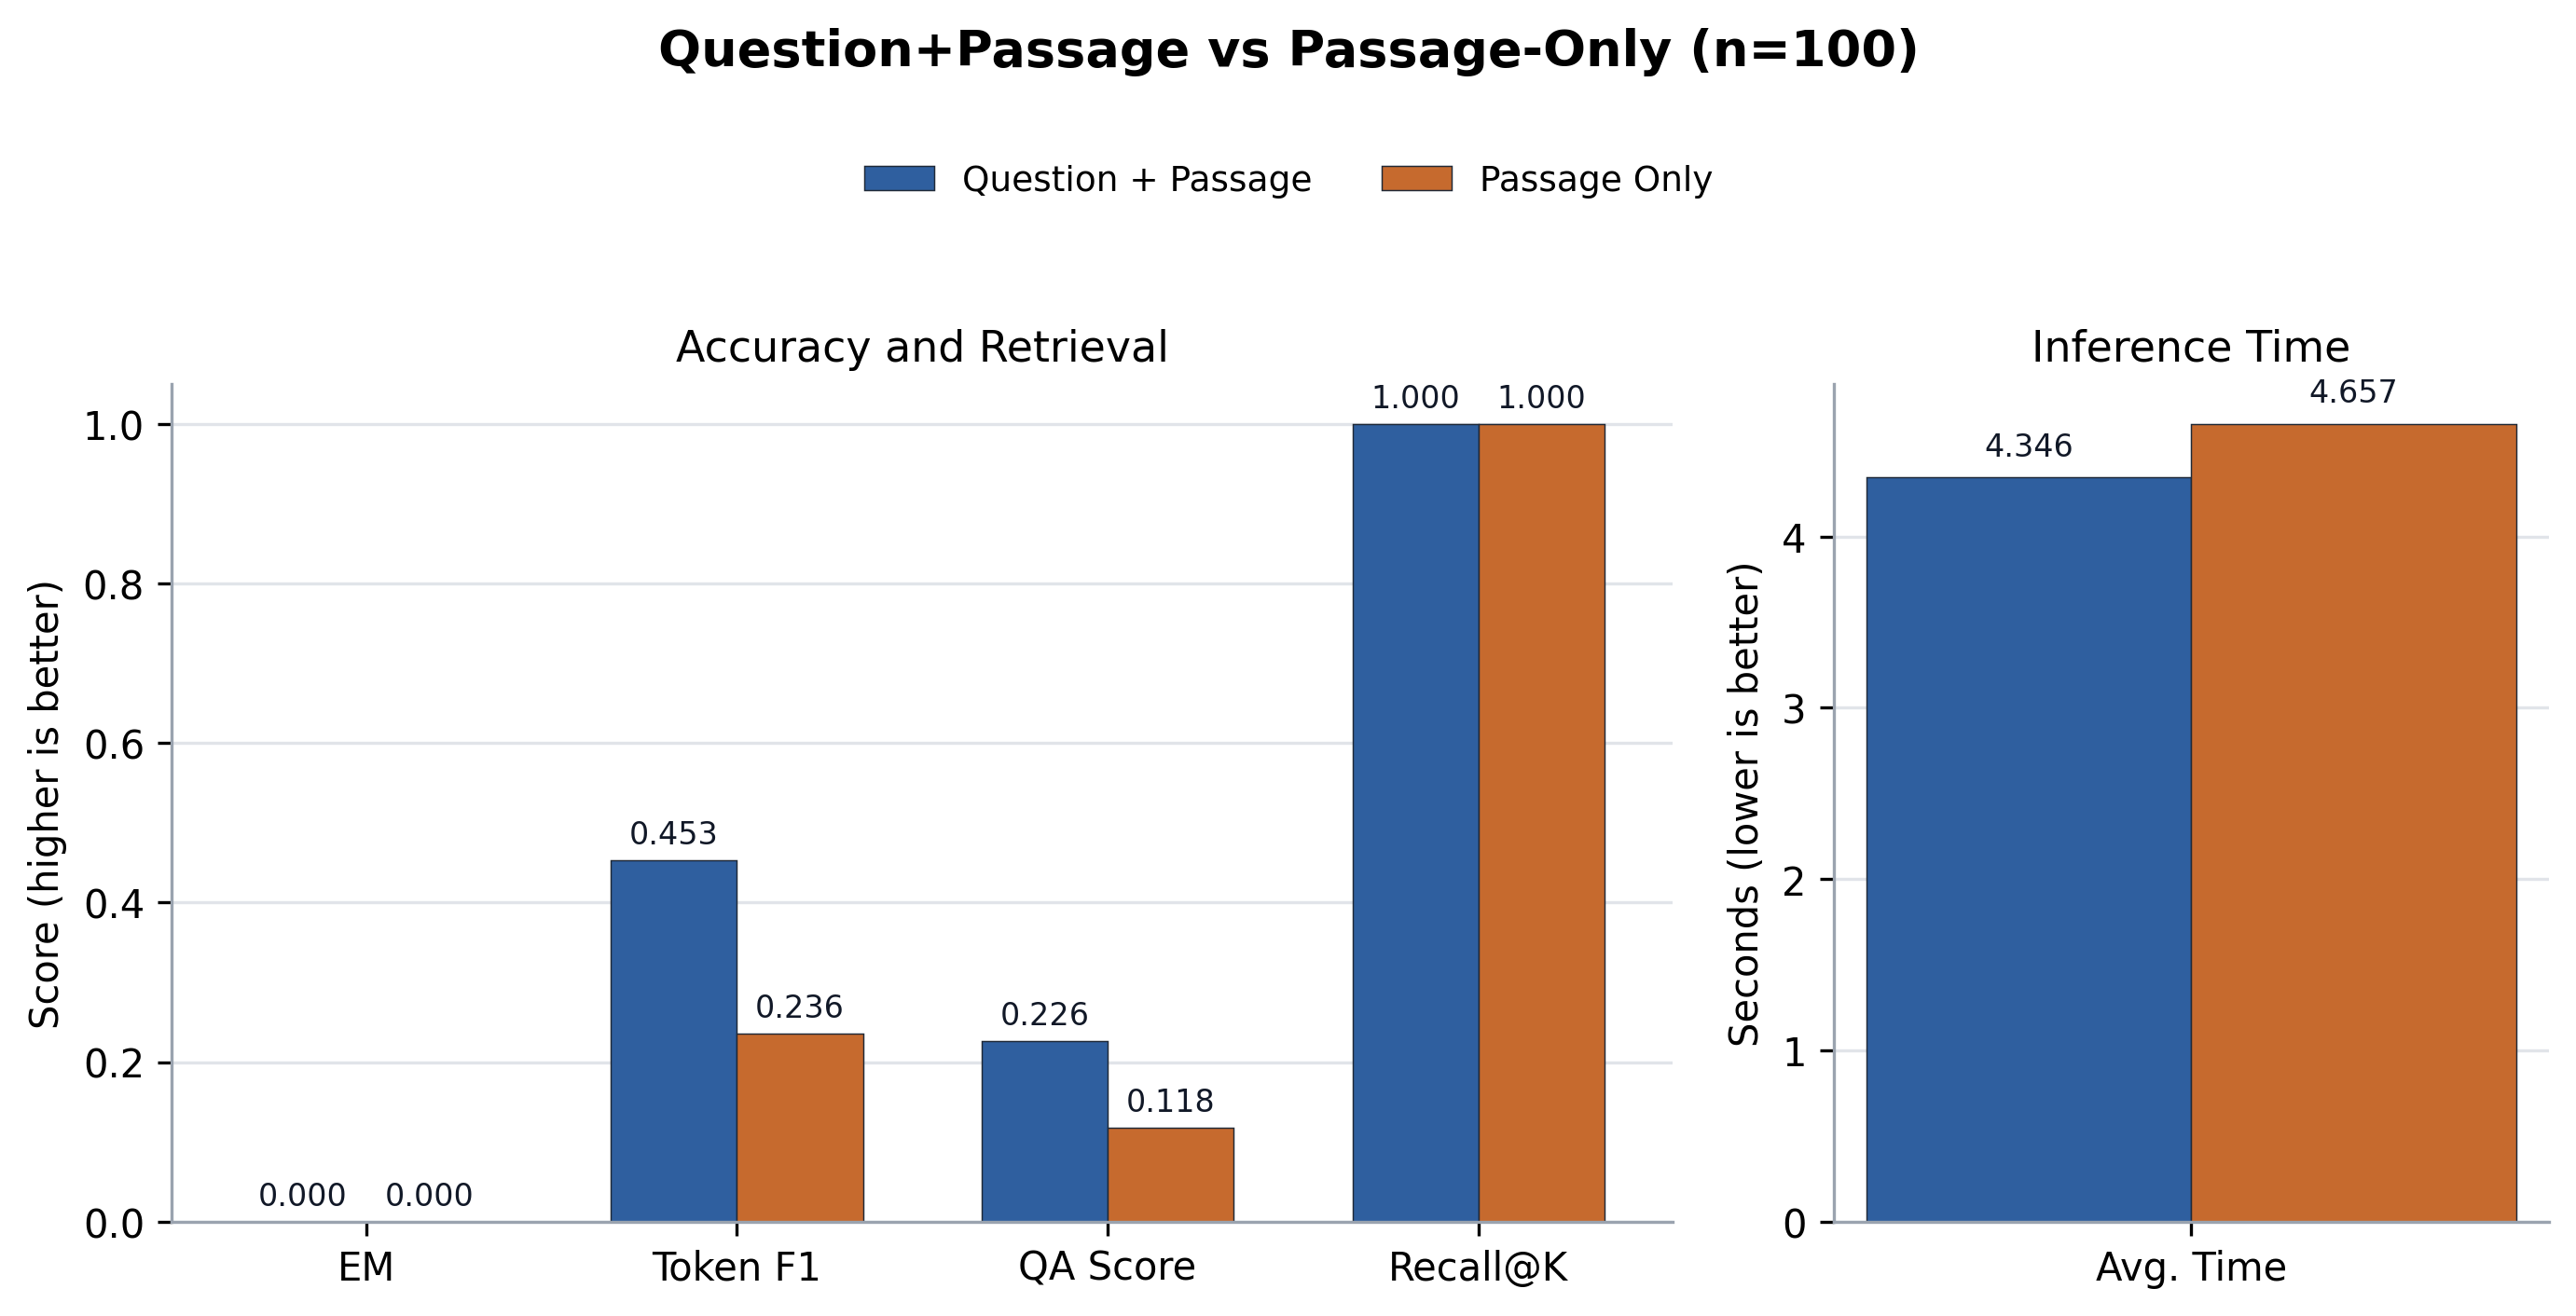

Source data for this figure (header and first rows):
case, source_id, root_source_id, merge_group_source_id, same_source_merge, merge_policy, merge_group_qas, merged_passage_count, qp_layer, ponly_layer, question, expected, recall_at_k, direct_normalized_em, no_memory_normalized_em, direct_answer_token_f1, no_memory_answer_token_f1, qp_normalized_em, ponly_normalized_em, qp_answer_token_precision, ponly_answer_token_precision, qp_answer_token_recall, ponly_answer_token_recall, qp_answer_token_f1
dataset_ko_0_final, entity_multifact_seed_project_03831:fina…, entity_multifact_seed_project_03831, entity_multifact_seed_project_03831, True, same_source_sibling_facts, 1, 3, 23, 20, 여름 D반 39차 프론트엔드 점검은 어떤 특징이 있어?, 여름 D반 39차 프론트엔드 점검에 대해 공유 위치는 프로젝트 슬랙 채널…, True, , , , , False, False, 0.5, 0.2941, 0.2, 0.25, 0.2857
dataset_ko_1_final, entity_multifact_seed_statistics_02541:f…, entity_multifact_seed_statistics_02541, entity_multifact_seed_statistics_02541, True, same_source_sibling_facts, 1, 3, 23, 20, 여름 1팀 26차 신뢰구간 정리 내용은 뭐야?, 여름 1팀 26차 신뢰구간에 대해 비유는 정답이 있을 법한 범위를 그은 …, True, , , , , False, False, 0.2791, 0.1538, 0.5, 0.1667, 0.3582
dataset_ko_2_final, entity_multifact_seed_marketing_02817:fi…, entity_multifact_seed_marketing_02817, entity_multifact_seed_marketing_02817, True, same_source_sibling_facts, 1, 3, 23, 20, 심화 B반 29차 동아리 홍보 정리 내용은 뭐야?, 심화 B반 29차 동아리 홍보에 대해 대상은 동아리 회원이라고, 성과 지…, True, , , , , False, False, 0.4737, 0.4286, 0.5294, 0.3529, 0.5
dataset_ko_3_final, entity_multifact_seed_marketing_01137:fi…, entity_multifact_seed_marketing_01137, entity_multifact_seed_marketing_01137, True, same_source_sibling_facts, 1, 3, 23, 20, 심화 D반 12차 동아리 홍보 정리 내용은 뭐야?, 심화 D반 12차 동아리 홍보에 대해 보상은 굿즈 추첨권이라고, 핵심 채…, True, , , , , False, False, 0.8235, 0.1111, 0.8235, 0.1176, 0.8235
dataset_ko_4_final, entity_multifact_seed_statistics_03526:f…, entity_multifact_seed_statistics_03526, entity_multifact_seed_statistics_03526, True, same_source_sibling_facts, 1, 3, 23, 20, 정규 C반 36차 상관계수에서 기억할 점은 뭐야?, 정규 C반 36차 상관계수에 대해 주의점은 원인 증명을 뜻하지 않는다고,…, True, , , , , False, False, 0.8333, 0.1042, 0.2273, 0.2273, 0.3571
dataset_ko_5_final, entity_multifact_seed_marketing_00490:fi…, entity_multifact_seed_marketing_00490, entity_multifact_seed_marketing_00490, True, same_source_sibling_facts, 1, 3, 23, 20, 봄 오후반 5차 스터디 모집에서 기억할 점은 뭐야?, 봄 오후반 5차 스터디 모집에 대해 핵심 채널은 학과 홈페이지라고, 대상…, True, , , , , False, False, 0.7647, 0.3333, 0.7647, 0.2941, 0.7647
dataset_ko_6_final, entity_multifact_seed_os_concept_03895:f…, entity_multifact_seed_os_concept_03895, entity_multifact_seed_os_concept_03895, True, same_source_sibling_facts, 1, 3, 23, 20, 파일럿 오후반 39차 큐는 어떤 특징이 있어?, 파일럿 오후반 39차 큐에 대해 장점은 처리 순서를 명확하게 만든다고, …, True, , , , , False, False, 0.3333, 0.1538, 0.3182, 0.2727, 0.3256
dataset_ko_7_final, entity_multifact_seed_art_history_00786:…, entity_multifact_seed_art_history_00786, entity_multifact_seed_art_history_00786, True, same_source_sibling_facts, 1, 3, 23, 20, 정규 오전반 8차 인상주의에서 기억할 점은 뭐야?, 정규 오전반 8차 인상주의에 대해 핵심 특징은 빛의 순간적인 인상이라고,…, True, , , , , False, False, 0.5, 0.3571, 0.1739, 0.2174, 0.2581
dataset_ko_8_final, entity_multifact_seed_os_concept_01687:f…, entity_multifact_seed_os_concept_01687, entity_multifact_seed_os_concept_01687, True, same_source_sibling_facts, 1, 3, 23, 20, 심화 오전반 17차 큐는 어떤 특징이 있어?, 심화 오전반 17차 큐에 대해 장점은 처리 순서를 명확하게 만든다고, 주…, True, , , , , False, False, 0.2581, 0.3077, 0.3636, 0.1818, 0.3019
dataset_ko_9_final, entity_multifact_seed_project_01452:fina…, entity_multifact_seed_project_01452, entity_multifact_seed_project_01452, True, same_source_sibling_facts, 1, 3, 23, 20, 가을 2팀 15차 최종 발표는 뭐라고 설명했어?, 가을 2팀 15차 최종 발표에 대해 담당은 기획 파트라고, 마감은 다음 …, True, , , , , False, False, 0.6667, 0.375, 0.3, 0.3, 0.4138
dataset_ko_10_final, entity_multifact_seed_marketing_01042:fi…, entity_multifact_seed_marketing_01042, entity_multifact_seed_marketing_01042, True, same_source_sibling_facts, 1, 3, 23, 20, 가을 1팀 11차 스터디 모집에서 기억할 점은 뭐야?, 가을 1팀 11차 스터디 모집에 대해 보상은 우선 신청권이라고, 핵심 채…, True, , , , , False, False, 0.7059, 0.2381, 0.6667, 0.2778, 0.6857
dataset_ko_11_final, entity_multifact_seed_art_history_02730:…, entity_multifact_seed_art_history_02730, entity_multifact_seed_art_history_02730, True, same_source_sibling_facts, 1, 3, 23, 20, 봄 D반 28차 인상주의에서 기억할 점은 뭐야?, 봄 D반 28차 인상주의에 대해 비유는 햇빛이 흔들리는 수면에 비친 모습…, True, , , , , False, False, 0.4286, 0.125, 0.2609, 0.1304, 0.3243
dataset_ko_12_final, entity_multifact_seed_art_history_03856:…, entity_multifact_seed_art_history_03856, entity_multifact_seed_art_history_03856, True, same_source_sibling_facts, 1, 3, 23, 20, 정규 2팀 39차 바로크는 뭐라고 설명했어?, 정규 2팀 39차 바로크에 대해 핵심 특징은 극적 명암이라고, 비유는 무…, True, , , , , False, False, 0.44, 0.1316, 0.5, 0.2273, 0.4681
dataset_ko_13_final, entity_multifact_seed_statistics_01317:f…, entity_multifact_seed_statistics_01317, entity_multifact_seed_statistics_01317, True, same_source_sibling_facts, 1, 3, 23, 20, 심화 B반 14차 신뢰구간 정리 내용은 뭐야?, 심화 B반 14차 신뢰구간에 대해 주의점은 정답 하나를 보장하지 않는다고…, True, , , , , False, False, 0.1707, 0.2174, 0.3333, 0.2381, 0.2258
dataset_ko_14_final, entity_multifact_seed_marketing_03131:fi…, entity_multifact_seed_marketing_03131, entity_multifact_seed_marketing_03131, True, same_source_sibling_facts, 1, 3, 23, 20, 여름 D반 32차 멘토링 이벤트는 어떤 특징이 있어?, 여름 D반 32차 멘토링 이벤트에 대해 성과 지표는 재방문율이라고, 보상…, True, , , , , False, False, 0.4444, 0.1389, 0.4444, 0.2778, 0.4444
dataset_ko_15_final, entity_multifact_seed_marketing_00227:fi…, entity_multifact_seed_marketing_00227, entity_multifact_seed_marketing_00227, True, same_source_sibling_facts, 1, 3, 23, 20, 심화 C반 3차 멘토링 이벤트는 어떤 특징이 있어?, 심화 C반 3차 멘토링 이벤트에 대해 대상은 멘토링 참여 학생이라고, 성…, True, , , , , False, False, 0.5, 0.2, 0.6667, 0.3333, 0.5714
dataset_ko_16_final, entity_multifact_seed_marketing_03922:fi…, entity_multifact_seed_marketing_03922, entity_multifact_seed_marketing_03922, True, same_source_sibling_facts, 1, 3, 23, 20, 가을 C반 40차 스터디 모집에서 기억할 점은 뭐야?, 가을 C반 40차 스터디 모집에 대해 보상은 우선 신청권이라고, 핵심 채…, True, , , , , False, False, 0.1875, 0.3571, 0.5, 0.2778, 0.2727
dataset_ko_17_final, entity_multifact_seed_art_history_01794:…, entity_multifact_seed_art_history_01794, entity_multifact_seed_art_history_01794, True, same_source_sibling_facts, 1, 3, 23, 20, 캡스톤 오후반 18차 인상주의에 대해 기억할 점은 뭐야?, 캡스톤 오후반 18차 인상주의에 대해 목적은 관찰 순간을 살리는 것이라고…, True, , , , , False, False, 0.1765, 0.4167, 0.2609, 0.2174, 0.2105
dataset_ko_18_final, entity_multifact_seed_project_02341:fina…, entity_multifact_seed_project_02341, entity_multifact_seed_project_02341, True, same_source_sibling_facts, 1, 3, 23, 20, 여름 1팀 24차 백엔드 배포 정리 내용은 뭐야?, 여름 1팀 24차 백엔드 배포에 대해 마감은 수요일 오후 다섯 시라고, …, True, , , , , False, False, 0.8333, 0.3846, 0.6818, 0.2273, 0.75
dataset_ko_19_final, entity_multifact_seed_marketing_00824:fi…, entity_multifact_seed_marketing_00824, entity_multifact_seed_marketing_00824, True, same_source_sibling_facts, 1, 3, 23, 20, 캡스톤 C반 9차 신입생 캠페인은 뭐라고 설명했어?, 캡스톤 C반 9차 신입생 캠페인에 대해 성과 지표는 전환율이라고, 보상은…, True, , , , , False, False, 0.875, 0.2632, 0.8235, 0.2941, 0.8485
dataset_ko_20_final, entity_multifact_seed_dessert_03144:fina…, entity_multifact_seed_dessert_03144, entity_multifact_seed_dessert_03144, True, same_source_sibling_facts, 1, 3, 23, 20, 캡스톤 1팀 32차 초콜렛은 뭐라고 설명했어?, 캡스톤 1팀 32차 초콜렛에 대해 특징은 입안에서 천천히 녹는다고, 색깔…, True, , , , , False, False, 0.4, 0.25, 0.5333, 0.2667, 0.4571
dataset_ko_21_final, entity_multifact_seed_marketing_00632:fi…, entity_multifact_seed_marketing_00632, entity_multifact_seed_marketing_00632, True, same_source_sibling_facts, 1, 3, 23, 20, 가을 D반 7차 신입생 캠페인은 뭐라고 설명했어?, 가을 D반 7차 신입생 캠페인에 대해 성과 지표는 전환율이라고, 보상은 …, True, , , , , False, False, 0.875, 0.3333, 0.8235, 0.3529, 0.8485
dataset_ko_22_final, entity_multifact_seed_marketing_03512:fi…, entity_multifact_seed_marketing_03512, entity_multifact_seed_marketing_03512, True, same_source_sibling_facts, 1, 3, 23, 20, 가을 B반 36차 신입생 캠페인에 대해 설명해 줘., 가을 B반 36차 신입생 캠페인에 대해 성과 지표는 전환율이라고, 보상은…, True, , , , , False, False, 0.6667, 0.3333, 0.3529, 0.3529, 0.4615
dataset_ko_23_final, entity_multifact_seed_project_02700:fina…, entity_multifact_seed_project_02700, entity_multifact_seed_project_02700, True, same_source_sibling_facts, 1, 3, 23, 20, 봄 A반 28차 최종 발표는 뭐라고 설명했어?, 봄 A반 28차 최종 발표에 대해 담당은 기획 파트라고, 마감은 다음 주…, True, , , , , False, False, 0.375, 0.3333, 0.3158, 0.3158, 0.3429
dataset_ko_24_final, entity_multifact_seed_art_history_02825:…, entity_multifact_seed_art_history_02825, entity_multifact_seed_art_history_02825, True, same_source_sibling_facts, 1, 3, 23, 20, 파일럿 C반 29차 입체주의 정리 내용은 뭐야?, 파일럿 C반 29차 입체주의에 대해 비유는 여러 방향에서 본 사물을 한 …, True, , , , , False, False, 0.2, 0.2143, 0.125, 0.125, 0.1538
dataset_ko_25_final, entity_multifact_seed_marketing_01497:fi…, entity_multifact_seed_marketing_01497, entity_multifact_seed_marketing_01497, True, same_source_sibling_facts, 1, 3, 23, 20, 심화 오후반 15차 동아리 홍보 정리 내용은 뭐야?, 심화 오후반 15차 동아리 홍보에 대해 성과 지표는 참여율이라고, 보상은…, True, , , , , False, False, 0.8235, 0.125, 0.8235, 0.05882, 0.8235
dataset_ko_26_final, entity_multifact_seed_dessert_01874:fina…, entity_multifact_seed_dessert_01874, entity_multifact_seed_dessert_01874, True, same_source_sibling_facts, 1, 3, 23, 20, 캡스톤 4팀 19차 마카롱에서 기억할 점은 뭐야?, 캡스톤 4팀 19차 마카롱에 대해 비유는 작은 보석 상자라고, 특징은 겉…, True, , , , , False, False, 0.3333, 0.3077, 0.6111, 0.2222, 0.4314
dataset_ko_27_final, entity_multifact_seed_os_concept_00917:f…, entity_multifact_seed_os_concept_00917, entity_multifact_seed_os_concept_00917, True, same_source_sibling_facts, 1, 3, 23, 20, 심화 B반 10차 스레드 정리 내용은 뭐야?, 심화 B반 10차 스레드에 대해 장점은 작업을 가볍게 나눌 수 있다고, …, True, , , , , False, False, 0.4286, 0.5833, 0.3913, 0.3043, 0.4091
dataset_ko_28_final, entity_multifact_seed_marketing_03537:fi…, entity_multifact_seed_marketing_03537, entity_multifact_seed_marketing_03537, True, same_source_sibling_facts, 1, 3, 23, 20, 심화 D반 36차 동아리 홍보 정리 내용은 뭐야?, 심화 D반 36차 동아리 홍보에 대해 보상은 굿즈 추첨권이라고, 핵심 채…, True, , , , , False, False, 0.8235, 0.0, 0.8235, 0.0, 0.8235
dataset_ko_29_final, entity_multifact_seed_os_concept_01111:f…, entity_multifact_seed_os_concept_01111, entity_multifact_seed_os_concept_01111, True, same_source_sibling_facts, 1, 3, 23, 20, 여름 B반 12차 큐는 어떤 특징이 있어?, 여름 B반 12차 큐에 대해 장점은 처리 순서를 명확하게 만든다고, 주의…, True, , , , , False, False, 0.4286, 0.3125, 0.2727, 0.2273, 0.3333
dataset_ko_30_final, entity_multifact_seed_dessert_00864:fina…, entity_multifact_seed_dessert_00864, entity_multifact_seed_dessert_00864, True, same_source_sibling_facts, 1, 3, 23, 20, 캡스톤 3팀 9차 초콜렛은 뭐라고 설명했어?, 캡스톤 3팀 9차 초콜렛에 대해 색깔은 검정색이라고, 맛은 달콤하다고, …, True, , , , , False, False, 1.0, 0.4444, 0.8667, 0.2667, 0.9286
dataset_ko_31_final, entity_multifact_seed_marketing_00827:fi…, entity_multifact_seed_marketing_00827, entity_multifact_seed_marketing_00827, True, same_source_sibling_facts, 1, 3, 23, 20, 심화 C반 9차 멘토링 이벤트는 어떤 특징이 있어?, 심화 C반 9차 멘토링 이벤트에 대해 성과 지표는 재방문율이라고, 보상은…, True, , , , , False, False, 0.3913, 0.122, 0.5, 0.2778, 0.439
dataset_ko_32_final, entity_multifact_seed_statistics_01247:f…, entity_multifact_seed_statistics_01247, entity_multifact_seed_statistics_01247, True, same_source_sibling_facts, 1, 3, 23, 20, 심화 1팀 13차 회귀분석은 어떤 특징이 있어?, 심화 1팀 13차 회귀분석에 대해 활용은 예측 경향을 설명할 때 쓴다고,…, True, , , , , False, False, 0.2273, 0.3, 0.2174, 0.2609, 0.2222
dataset_ko_33_final, entity_multifact_seed_art_history_03593:…, entity_multifact_seed_art_history_03593, entity_multifact_seed_art_history_03593, True, same_source_sibling_facts, 1, 3, 23, 20, 겨울 오후반 36차 입체주의 정리 내용은 뭐야?, 겨울 오후반 36차 입체주의에 대해 비유는 여러 방향에서 본 사물을 한 …, True, , , , , False, False, 0.5556, 0.1176, 0.2083, 0.1667, 0.303
dataset_ko_34_final, entity_multifact_seed_project_00277:fina…, entity_multifact_seed_project_00277, entity_multifact_seed_project_00277, True, same_source_sibling_facts, 1, 3, 23, 20, 심화 4팀 3차 백엔드 배포 정리 내용은 뭐야?, 심화 4팀 3차 백엔드 배포에 대해 공유 위치는 깃허브 이슈 탭이라고, …, True, , , , , False, False, 0.8235, 0.28, 0.6667, 0.3333, 0.7368
dataset_ko_35_final, entity_multifact_seed_dessert_00361:fina…, entity_multifact_seed_dessert_00361, entity_multifact_seed_dessert_00361, True, same_source_sibling_facts, 1, 3, 23, 20, 여름 3팀 4차 솜사탕 정리 내용은 뭐야?, 여름 3팀 4차 솜사탕에 대해 특징은 입에 닿으면 빠르게 사라진다고, 색…, True, , , , , False, False, 0.3684, 0.2105, 0.4118, 0.2353, 0.3889
dataset_ko_36_final, entity_multifact_seed_statistics_01845:f…, entity_multifact_seed_statistics_01845, entity_multifact_seed_statistics_01845, True, same_source_sibling_facts, 1, 3, 23, 20, 파일럿 1팀 19차 신뢰구간 정리 내용은 뭐야?, 파일럿 1팀 19차 신뢰구간에 대해 의미는 모수 추정 범위라고, 비유는 …, True, , , , , False, False, 0.3684, 0.2, 0.6087, 0.2174, 0.459
dataset_ko_37_final, entity_multifact_seed_os_concept_03967:f…, entity_multifact_seed_os_concept_03967, entity_multifact_seed_os_concept_03967, True, same_source_sibling_facts, 1, 3, 23, 20, 심화 3팀 40차 큐는 어떤 특징이 있어?, 심화 3팀 40차 큐에 대해 비유는 번호표를 뽑고 기다리는 줄이라고, 장…, True, , , , , False, False, 0.4545, 0.5714, 0.2273, 0.1818, 0.303
dataset_ko_38_final, entity_multifact_seed_art_history_02248:…, entity_multifact_seed_art_history_02248, entity_multifact_seed_art_history_02248, True, same_source_sibling_facts, 1, 3, 23, 20, 실습 1팀 23차 바로크는 뭐라고 설명했어?, 실습 1팀 23차 바로크에 대해 비유는 무대 조명이 한 장면을 강조하는 …, True, , , , , False, False, 0.3158, 0.4545, 0.2609, 0.2174, 0.2857
dataset_ko_39_final, entity_multifact_seed_project_00758:fina…, entity_multifact_seed_project_00758, entity_multifact_seed_project_00758, True, same_source_sibling_facts, 1, 3, 23, 20, 실습 2팀 8차 AI 모델 평가에서 기억할 점은 뭐야?, 실습 2팀 8차 AI 모델 평가에 대해 공유 위치는 회의록 폴더라고, 담…, True, , , , , False, False, 0.45, 0.3571, 0.45, 0.25, 0.45
dataset_ko_40_final, entity_multifact_seed_statistics_00022:f…, entity_multifact_seed_statistics_00022, entity_multifact_seed_statistics_00022, True, same_source_sibling_facts, 1, 3, 23, 20, 가을 C반 1차 상관계수에서 기억할 점은 뭐야?, 가을 C반 1차 상관계수에 대해 의미는 선형 관계 강도라고, 비유는 두 …, True, , , , , False, False, 0.3846, 0.2692, 0.2381, 0.3333, 0.2941
dataset_ko_41_final, entity_multifact_seed_marketing_01714:fi…, entity_multifact_seed_marketing_01714, entity_multifact_seed_marketing_01714, True, same_source_sibling_facts, 1, 3, 23, 20, 캡스톤 B반 18차 스터디 모집에서 기억할 점은 뭐야?, 캡스톤 B반 18차 스터디 모집에 대해 보상은 우선 신청권이라고, 핵심 …, True, , , , , False, False, 0.5, 0.1389, 0.2778, 0.2778, 0.3571
dataset_ko_42_final, entity_multifact_seed_dessert_03744:fina…, entity_multifact_seed_dessert_03744, entity_multifact_seed_dessert_03744, True, same_source_sibling_facts, 1, 3, 23, 20, 캡스톤 1팀 38차 초콜렛은 뭐라고 설명했어?, 캡스톤 1팀 38차 초콜렛에 대해 색깔은 검정색이라고, 맛은 달콤하다고,…, True, , , , , False, False, 0.7222, 0.2632, 0.8667, 0.3333, 0.7879
dataset_ko_43_final, entity_multifact_seed_art_history_02802:…, entity_multifact_seed_art_history_02802, entity_multifact_seed_art_history_02802, True, same_source_sibling_facts, 1, 3, 23, 20, 가을 A반 29차 인상주의에서 기억할 점은 뭐야?, 가을 A반 29차 인상주의에 대해 핵심 특징은 빛의 순간적인 인상이라고,…, True, , , , , False, False, 0.7143, 0.6, 0.2174, 0.2609, 0.3333
dataset_ko_44_final, entity_multifact_seed_os_concept_00821:f…, entity_multifact_seed_os_concept_00821, entity_multifact_seed_os_concept_00821, True, same_source_sibling_facts, 1, 3, 23, 20, 여름 C반 9차 스레드 정리 내용은 뭐야?, 여름 C반 9차 스레드에 대해 장점은 작업을 가볍게 나눌 수 있다고, 주…, True, , , , , False, False, 0.3333, 0.1111, 0.2609, 0.2174, 0.2927
dataset_ko_45_final, entity_multifact_seed_marketing_02914:fi…, entity_multifact_seed_marketing_02914, entity_multifact_seed_marketing_02914, True, same_source_sibling_facts, 1, 3, 23, 20, 캡스톤 B반 30차 스터디 모집에서 기억할 점은 뭐야?, 캡스톤 B반 30차 스터디 모집에 대해 대상은 스터디 신청자라고, 성과 …, True, , , , , False, False, 0.9412, 0.4545, 0.9412, 0.2941, 0.9412
dataset_ko_46_final, entity_multifact_seed_statistics_01894:f…, entity_multifact_seed_statistics_01894, entity_multifact_seed_statistics_01894, True, same_source_sibling_facts, 1, 3, 23, 20, 캡스톤 오후반 19차 상관계수에서 기억할 점은 뭐야?, 캡스톤 오후반 19차 상관계수에 대해 주의점은 원인 증명을 뜻하지 않는다…, True, , , , , False, False, 0.5, 0.1786, 0.3636, 0.2273, 0.4211
dataset_ko_47_final, entity_multifact_seed_marketing_02170:fi…, entity_multifact_seed_marketing_02170, entity_multifact_seed_marketing_02170, True, same_source_sibling_facts, 1, 3, 23, 20, 봄 4팀 22차 스터디 모집에서 기억할 점은 뭐야?, 봄 4팀 22차 스터디 모집에 대해 성과 지표는 완료율이라고, 보상은 우…, True, , , , , False, False, 0.2308, 0.2857, 0.5294, 0.2353, 0.3214
dataset_ko_48_final, entity_multifact_seed_os_concept_00342:f…, entity_multifact_seed_os_concept_00342, entity_multifact_seed_os_concept_00342, True, same_source_sibling_facts, 1, 3, 23, 20, 가을 1팀 4차 캐시에서 기억할 점은 뭐야?, 가을 1팀 4차 캐시에 대해 장점은 반복 접근을 빠르게 만든다고, 주의점…, True, , , , , False, False, 0.3333, 0.0625, 0.3043, 0.25, 0.3182
dataset_ko_49_final, entity_multifact_seed_dessert_03864:fina…, entity_multifact_seed_dessert_03864, entity_multifact_seed_dessert_03864, True, same_source_sibling_facts, 1, 3, 23, 20, 캡스톤 3팀 39차 초콜렛은 뭐라고 설명했어?, 캡스톤 3팀 39차 초콜렛에 대해 맛은 달콤하다고, 비유는 작은 선물 상…, True, , , , , False, False, 0.6, 0.5, 0.5294, 0.2353, 0.5625
dataset_ko_50_final, entity_multifact_seed_marketing_02001:fi…, entity_multifact_seed_marketing_02001, entity_multifact_seed_marketing_02001, True, same_source_sibling_facts, 1, 3, 23, 20, 여름 A반 21차 동아리 홍보 정리 내용은 뭐야?, 여름 A반 21차 동아리 홍보에 대해 보상은 굿즈 추첨권이라고, 핵심 채…, True, , , , , False, False, 0.8235, 0.3333, 0.8235, 0.3529, 0.8235
dataset_ko_51_final, entity_multifact_seed_project_03758:fina…, entity_multifact_seed_project_03758, entity_multifact_seed_project_03758, True, same_source_sibling_facts, 1, 3, 23, 20, 실습 2팀 38차 AI 모델 평가에서 기억할 점은 뭐야?, 실습 2팀 38차 AI 모델 평가에 대해 담당은 AI 파트라고, 마감은 …, True, , , , , False, False, 0.65, 0.1667, 0.6842, 0.2105, 0.6667
dataset_ko_52_final, entity_multifact_seed_os_concept_00534:f…, entity_multifact_seed_os_concept_00534, entity_multifact_seed_os_concept_00534, True, same_source_sibling_facts, 1, 3, 23, 20, 캡스톤 D반 6차 캐시에서 기억할 점은 뭐야?, 캡스톤 D반 6차 캐시에 대해 장점은 반복 접근을 빠르게 만든다고, 주의…, True, , , , , False, False, 0.24, 0.5, 0.2609, 0.2174, 0.25
dataset_ko_53_final, entity_multifact_seed_os_concept_00294:f…, entity_multifact_seed_os_concept_00294, entity_multifact_seed_os_concept_00294, True, same_source_sibling_facts, 1, 3, 23, 20, 캡스톤 오후반 3차 캐시에서 기억할 점은 뭐야?, 캡스톤 오후반 3차 캐시에 대해 역할은 자주 쓰는 정보를 가까이 둔다고,…, True, , , , , False, False, 0.3333, 0.08696, 0.2609, 0.1739, 0.2927
dataset_ko_54_final, entity_multifact_seed_project_00445:fina…, entity_multifact_seed_project_00445, entity_multifact_seed_project_00445, True, same_source_sibling_facts, 1, 3, 23, 20, 파일럿 1팀 5차 백엔드 배포 정리 내용은 뭐야?, 파일럿 1팀 5차 백엔드 배포에 대해 확인 기준은 오류 발생률이라고, 공…, True, , , , , False, False, 0.2143, 0.2632, 0.45, 0.25, 0.2903
dataset_ko_55_final, entity_multifact_seed_marketing_03274:fi…, entity_multifact_seed_marketing_03274, entity_multifact_seed_marketing_03274, True, same_source_sibling_facts, 1, 3, 23, 20, 캡스톤 4팀 33차 스터디 모집에서 기억할 점은 뭐야?, 캡스톤 4팀 33차 스터디 모집에 대해 핵심 채널은 학과 홈페이지라고, …, True, , , , , False, False, 0.2188, 0.1667, 0.3889, 0.5, 0.28
dataset_ko_56_final, entity_multifact_seed_dessert_01130:fina…, entity_multifact_seed_dessert_01130, entity_multifact_seed_dessert_01130, True, same_source_sibling_facts, 1, 3, 23, 20, 봄 D반 12차 마카롱에서 기억할 점은 뭐야?, 봄 D반 12차 마카롱에 대해 특징은 겉은 바삭하고 속은 촉촉하다고, 색…, True, , , , , False, False, 0.5455, 0.2143, 0.375, 0.1875, 0.4444
dataset_ko_57_final, entity_multifact_seed_marketing_03010:fi…, entity_multifact_seed_marketing_03010, entity_multifact_seed_marketing_03010, True, same_source_sibling_facts, 1, 3, 23, 20, 봄 B반 31차 스터디 모집에서 기억할 점은 뭐야?, 봄 B반 31차 스터디 모집에 대해 대상은 스터디 신청자라고, 성과 지표…, True, , , , , False, False, 0.4167, 0.1333, 0.625, 0.25, 0.5
dataset_ko_58_final, entity_multifact_seed_statistics_00956:f…, entity_multifact_seed_statistics_00956, entity_multifact_seed_statistics_00956, True, same_source_sibling_facts, 1, 3, 23, 20, 정규 2팀 10차 표본분산은 뭐라고 설명했어?, 정규 2팀 10차 표본분산에 대해 활용은 데이터 변동성을 볼 때 쓴다고,…, True, , , , , False, False, 0.6111, 0.1087, 0.55, 0.25, 0.5789
dataset_ko_59_final, entity_multifact_seed_os_concept_01733:f…, entity_multifact_seed_os_concept_01733, entity_multifact_seed_os_concept_01733, True, same_source_sibling_facts, 1, 3, 23, 20, 겨울 D반 18차 스레드 정리 내용은 뭐야?, 겨울 D반 18차 스레드에 대해 역할은 프로세스 안에서 작업을 나누어 실…, True, , , , , False, False, 0.2, 0.4167, 0.3333, 0.2083, 0.25
... 40 more rows
